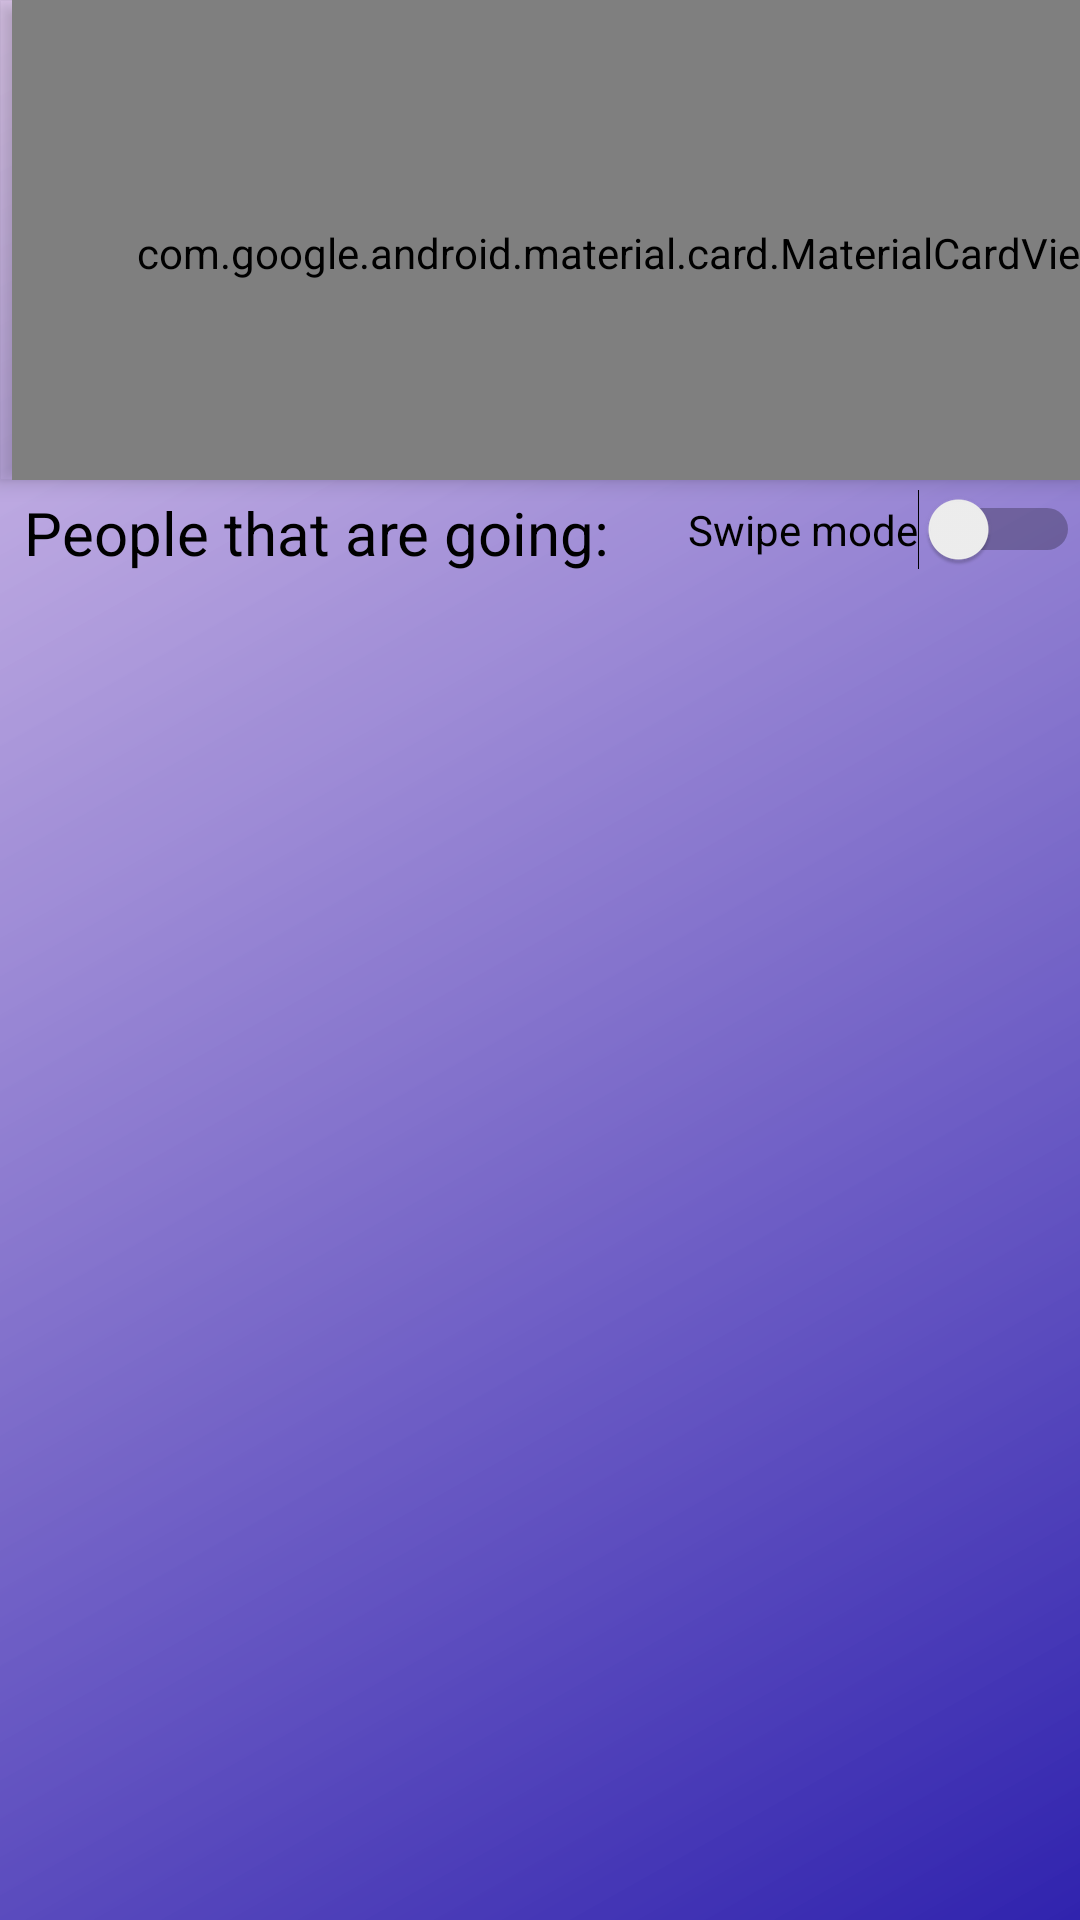

Here is an Android app screen rendered from its layout file. Give the layout XML and the strings, colors and styles it references.
<!-- AndroidManifest.xml: application theme AppTheme -->
<!-- res/layout/activity_test.xml -->
<?xml version="1.0" encoding="utf-8"?>
<androidx.coordinatorlayout.widget.CoordinatorLayout xmlns:android="http://schemas.android.com/apk/res/android"
    xmlns:app="http://schemas.android.com/apk/res-auto"
    xmlns:tools="http://schemas.android.com/tools"
    android:id="@+id/t"
    android:layout_width="match_parent"
    android:layout_height="match_parent"
    android:background="@drawable/bg_main"
    android:gravity="center"
    android:orientation="vertical">

    <com.google.android.material.appbar.AppBarLayout
        android:id="@+id/appBarPartyInfo"
        android:layout_width="match_parent"
        android:layout_height="wrap_content"
        android:layout_marginBottom="3dp"
        android:background="@color/colorTransparent"
        app:layout_constraintBottom_toTopOf="@+id/switchTinderMode"
        app:layout_constraintEnd_toEndOf="parent"
        app:layout_constraintStart_toStartOf="parent"
        app:layout_constraintTop_toTopOf="parent">

        <include
            android:id="@+id/include"
            layout="@layout/party_info"
            android:layout_width="412dp"
            android:layout_height="160dp"
            android:background="#C8583696"
            app:layout_constraintEnd_toEndOf="parent"
            app:layout_constraintHorizontal_bias="0.444"
            app:layout_constraintStart_toStartOf="parent"
            app:layout_scrollFlags="scroll|enterAlways"
            app:popupTheme="@style/ThemeOverlay.AppCompat.Light"
            tools:layout_editor_absoluteY="-2dp"/>
    </com.google.android.material.appbar.AppBarLayout>

    <androidx.constraintlayout.widget.ConstraintLayout
        android:layout_width="match_parent"
        android:layout_height="match_parent"
        app:layout_behavior="@string/appbar_scrolling_view_behavior">

        <TextView
            android:id="@+id/textViewPeopleGoing"
            android:layout_width="wrap_content"
            android:layout_height="wrap_content"
            android:layout_centerHorizontal="true"
            android:layout_marginStart="8dp"
            android:layout_marginTop="4dp"
            android:text="@string/people_that_are_going"
            android:textColor="@color/colorBlack"
            android:textSize="20sp"
            app:layout_constraintStart_toStartOf="parent"
            app:layout_constraintTop_toTopOf="parent" />

        <Button
            android:id="@+id/btnFindBuddy"
            android:layout_width="145dp"
            android:layout_height="40dp"
            android:layout_below="@+id/listViewMembers"
            android:layout_alignParentStart="true"
            android:layout_marginStart="24dp"
            android:background="@drawable/round_btn"
            android:backgroundTint="#FC86A8E7"
            android:enabled="false"
            android:onClick="findBuddy"
            android:text="@string/find_buddy"
            android:textColor="@color/colorBlack"
            app:layout_constraintBaseline_toBaselineOf="@+id/btnJoin"
            app:layout_constraintEnd_toStartOf="@+id/btnJoin"
            app:layout_constraintHorizontal_bias="0.5"
            app:layout_constraintStart_toStartOf="parent" />

        <Button
            android:id="@+id/btnJoin"
            android:layout_width="145dp"
            android:layout_height="40dp"
            android:layout_below="@+id/listViewMembers"
            android:layout_marginEnd="24dp"
            android:layout_marginBottom="16dp"
            android:layout_toEndOf="@+id/btnFindBuddy"
            android:background="@drawable/round_btn"
            android:backgroundTint="#86A8E7"
            android:onClick="joinParty"
            android:text="@string/join"
            android:textColor="@color/colorBlack"
            app:layout_constraintBottom_toBottomOf="parent"
            app:layout_constraintEnd_toEndOf="parent"
            app:layout_constraintHorizontal_bias="0.5"
            app:layout_constraintStart_toEndOf="@+id/btnFindBuddy"
            app:layout_constraintTop_toBottomOf="@+id/listViewMembers" />

        <include
            android:id="@+id/listViewMembers"
            layout="@layout/activity_party_info"
            android:layout_width="0dp"
            android:layout_height="0dp"
            android:layout_below="@+id/textViewPeopleGoing"
            android:layout_marginTop="5dp"
            android:layout_marginBottom="4dp"
            android:background="@drawable/border_ui"
            android:divider="@color/colorBlack"
            android:dividerHeight="5dp"
            app:layout_constraintBottom_toTopOf="@+id/btnFindBuddy"
            app:layout_constraintEnd_toEndOf="parent"
            app:layout_constraintHorizontal_bias="1.0"
            app:layout_constraintStart_toStartOf="parent"
            app:layout_constraintTop_toBottomOf="@+id/textViewPeopleGoing"
            app:layout_constraintVertical_bias="1.0" />

        <Switch
            android:id="@+id/switchTinderMode"
            android:layout_width="wrap_content"
            android:layout_height="wrap_content"
            android:layout_marginTop="3dp"
            android:text="@string/tinder_mode"
            android:textColor="@color/colorBlack"
            app:layout_constraintEnd_toEndOf="parent"
            app:layout_constraintTop_toTopOf="parent" />


        <FrameLayout
            android:id="@+id/frameLayoutTinderMode"
            android:layout_width="0dp"
            android:layout_height="0dp"
            android:visibility="visible"
            app:layout_constraintBottom_toTopOf="@+id/btnFindBuddy"
            app:layout_constraintEnd_toEndOf="parent"
            app:layout_constraintHorizontal_bias="1.0"
            app:layout_constraintStart_toStartOf="parent"
            app:layout_constraintTop_toBottomOf="@+id/textViewPeopleGoing"
            app:layout_constraintVertical_bias="1.0">


        </FrameLayout>

        
        
        
        
        
        
        
        
    </androidx.constraintlayout.widget.ConstraintLayout>

</androidx.coordinatorlayout.widget.CoordinatorLayout>
<!-- res/layout/party_info.xml (included above) -->
<?xml version="1.0" encoding="utf-8"?>
<androidx.constraintlayout.widget.ConstraintLayout xmlns:android="http://schemas.android.com/apk/res/android"
    xmlns:app="http://schemas.android.com/apk/res-auto"
    xmlns:tools="http://schemas.android.com/tools"
    android:layout_width="match_parent"
    android:layout_height="wrap_content"
    android:background="@color/colorTransparent">


    <com.google.android.material.card.MaterialCardView
        android:id="@+id/imageView1"
        android:layout_width="match_parent"
        android:layout_height="200dp"
        android:layout_marginStart="4dp"
        android:layout_marginTop="8dp"
        app:cardCornerRadius="10dp"
        app:layout_constraintBottom_toBottomOf="parent"
        app:layout_constraintStart_toStartOf="parent"
        app:layout_constraintTop_toTopOf="parent">

        <ImageView
            android:id="@+id/imageView"
            android:layout_width="match_parent"
            android:layout_height="match_parent"
            android:cropToPadding="false"
            android:scaleType="fitXY" />
    </com.google.android.material.card.MaterialCardView>


</androidx.constraintlayout.widget.ConstraintLayout>
<!-- res/layout/activity_party_info.xml (included above) -->
<?xml version="1.0" encoding="utf-8"?>
<LinearLayout xmlns:android="http://schemas.android.com/apk/res/android"
    xmlns:app="http://schemas.android.com/apk/res-auto"
    xmlns:tools="http://schemas.android.com/tools"
    android:layout_width="match_parent"
    android:layout_height="match_parent"
    tools:context=".Activities.MainActivity"
    app:layout_behavior="@string/appbar_scrolling_view_behavior">

    <androidx.recyclerview.widget.RecyclerView
        android:id="@+id/recyclerUsers"
        android:layout_width="match_parent"
        android:layout_height="match_parent"
        app:layout_behavior="@string/appbar_scrolling_view_behavior" />

</LinearLayout>
<!-- resources referenced by this layout -->
<resources>
  <color name="colorBlack">#000000</color>
  <color name="colorTransparent">#00FFFFFF</color>
  <!-- drawable bg_main (drawable) -->
  <?xml version="1.0" encoding="utf-8"?>
  <shape xmlns:android="http://schemas.android.com/apk/res/android">
      <gradient
          android:startColor="@color/colorDarkBlue"
          android:endColor="@color/colorPurple"
          android:angle="135"/>
  </shape>
  <!-- drawable border_ui (drawable) -->
  <?xml version="1.0" encoding="utf-8"?>
      <shape xmlns:android="http://schemas.android.com/apk/res/android" android:shape="rectangle" >
          
          
          
          <solid android:color="#FFF" />
          <stroke android:width="12dip" android:color="#FF0000" />
      </shape>
  <!-- drawable round_btn (drawable) -->
  <?xml version="1.0" encoding="utf-8"?>
  <shape android:shape="rectangle" xmlns:android="http://schemas.android.com/apk/res/android">
      <solid android:color="@color/colorGreen"/>
      <corners android:radius="10dp"/>
  </shape>
  <string name="find_buddy">Find buddy</string>
  <string name="join">Join</string>
  <string name="people_that_are_going">People that are going:</string>
  <string name="tinder_mode">Swipe mode</string>
  <style name="AppTheme" parent="Theme.AppCompat.Light.NoActionBar">
          
          <item name="colorPrimary">@color/colorPrimary</item>
          <item name="colorPrimaryDark">@color/colorPrimaryDark</item>
          <item name="colorAccent">@color/colorAccent</item>
      </style>
  <color name="colorDarkBlue">#3023AE</color>
  <color name="colorPurple">#BDD5B8E9</color>
  <color name="colorGreen">#4caf50</color>
  <color name="colorPrimary">#008577</color>
  <color name="colorPrimaryDark">#00574B</color>
  <color name="colorAccent">#0091EA</color>
</resources>
